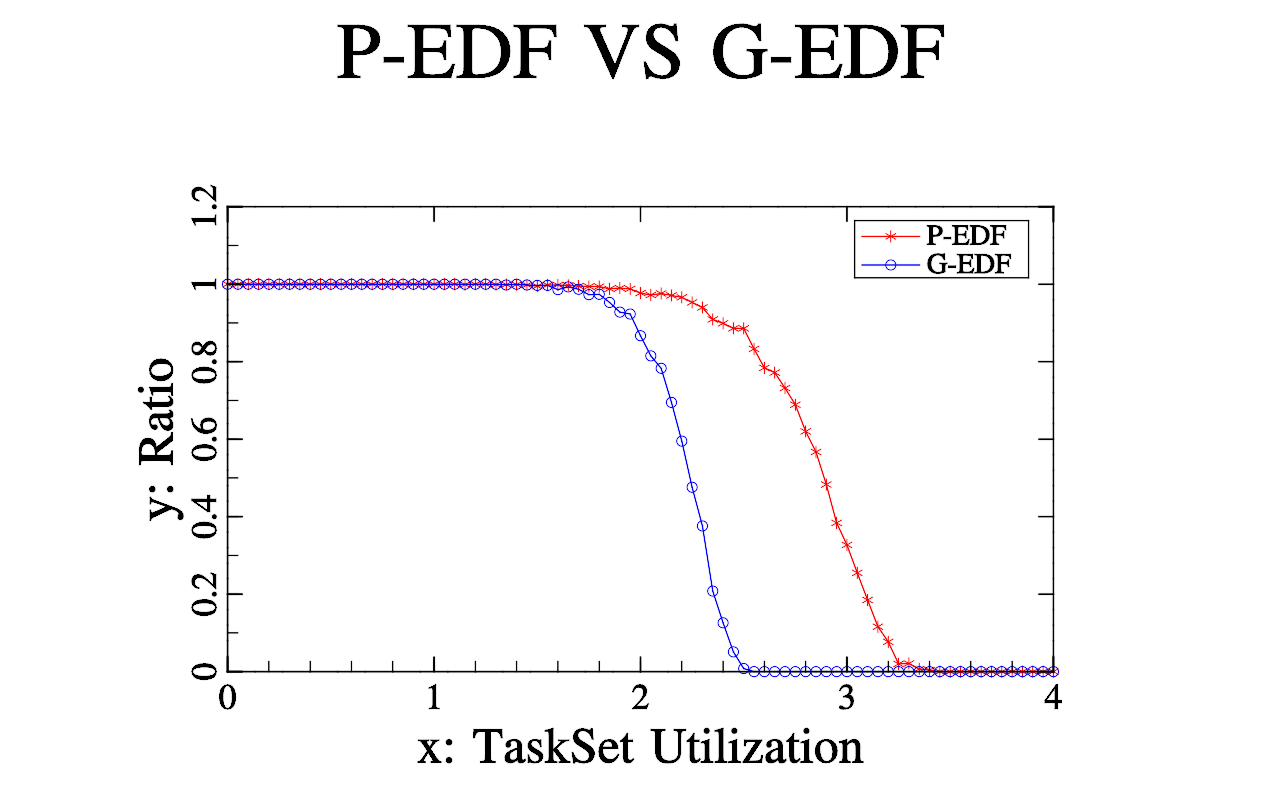

The file beside this chart, header and first rows:
Lambda:10, processor number:4, step:0.05, utilization range:[0-4] period range:[10…
Utilization, P_EDF_ratio, G_EDF_ratio
0, 1, 1
0.05, 1, 1
0.1, 1, 1
0.15, 1, 1
0.2, 1, 1
0.25, 1, 1
0.3, 1, 1
0.35, 1, 1
0.4, 1, 1
0.45, 1, 1
0.5, 1, 1
0.55, 1, 1
0.6, 1, 1
0.65, 1, 1
0.7, 1, 1
0.75, 1, 1
0.8, 1, 1
0.85, 1, 1
0.9, 1, 1
0.95, 1, 1
1, 1, 1
1.05, 1, 1
1.1, 1, 1
1.15, 0.999, 1
1.2, 1, 1
1.25, 1, 1
1.3, 0.999, 1
1.35, 0.999, 0.998
1.4, 0.999, 1
1.45, 0.998, 0.998
1.5, 0.995, 0.997
1.55, 0.998, 0.997
1.6, 0.998, 0.986
1.65, 0.997, 0.993
1.7, 0.995, 0.987
1.75, 0.994, 0.973
1.8, 0.994, 0.974
1.85, 0.988, 0.953
1.9, 0.99, 0.928
1.95, 0.988, 0.923
2, 0.977, 0.867
2.05, 0.972, 0.815
2.1, 0.976, 0.783
2.15, 0.971, 0.695
2.2, 0.966, 0.595
2.25, 0.953, 0.476
2.3, 0.94, 0.376
2.35, 0.909, 0.208
2.4, 0.899, 0.126
2.45, 0.886, 0.051
2.5, 0.886, 0.008
2.55, 0.833, 0
2.6, 0.784, 0
2.65, 0.772, 0
2.7, 0.732, 0
2.75, 0.689, 0
2.8, 0.62, 0
2.85, 0.567, 0
2.9, 0.483, 0
... 22 more rows
